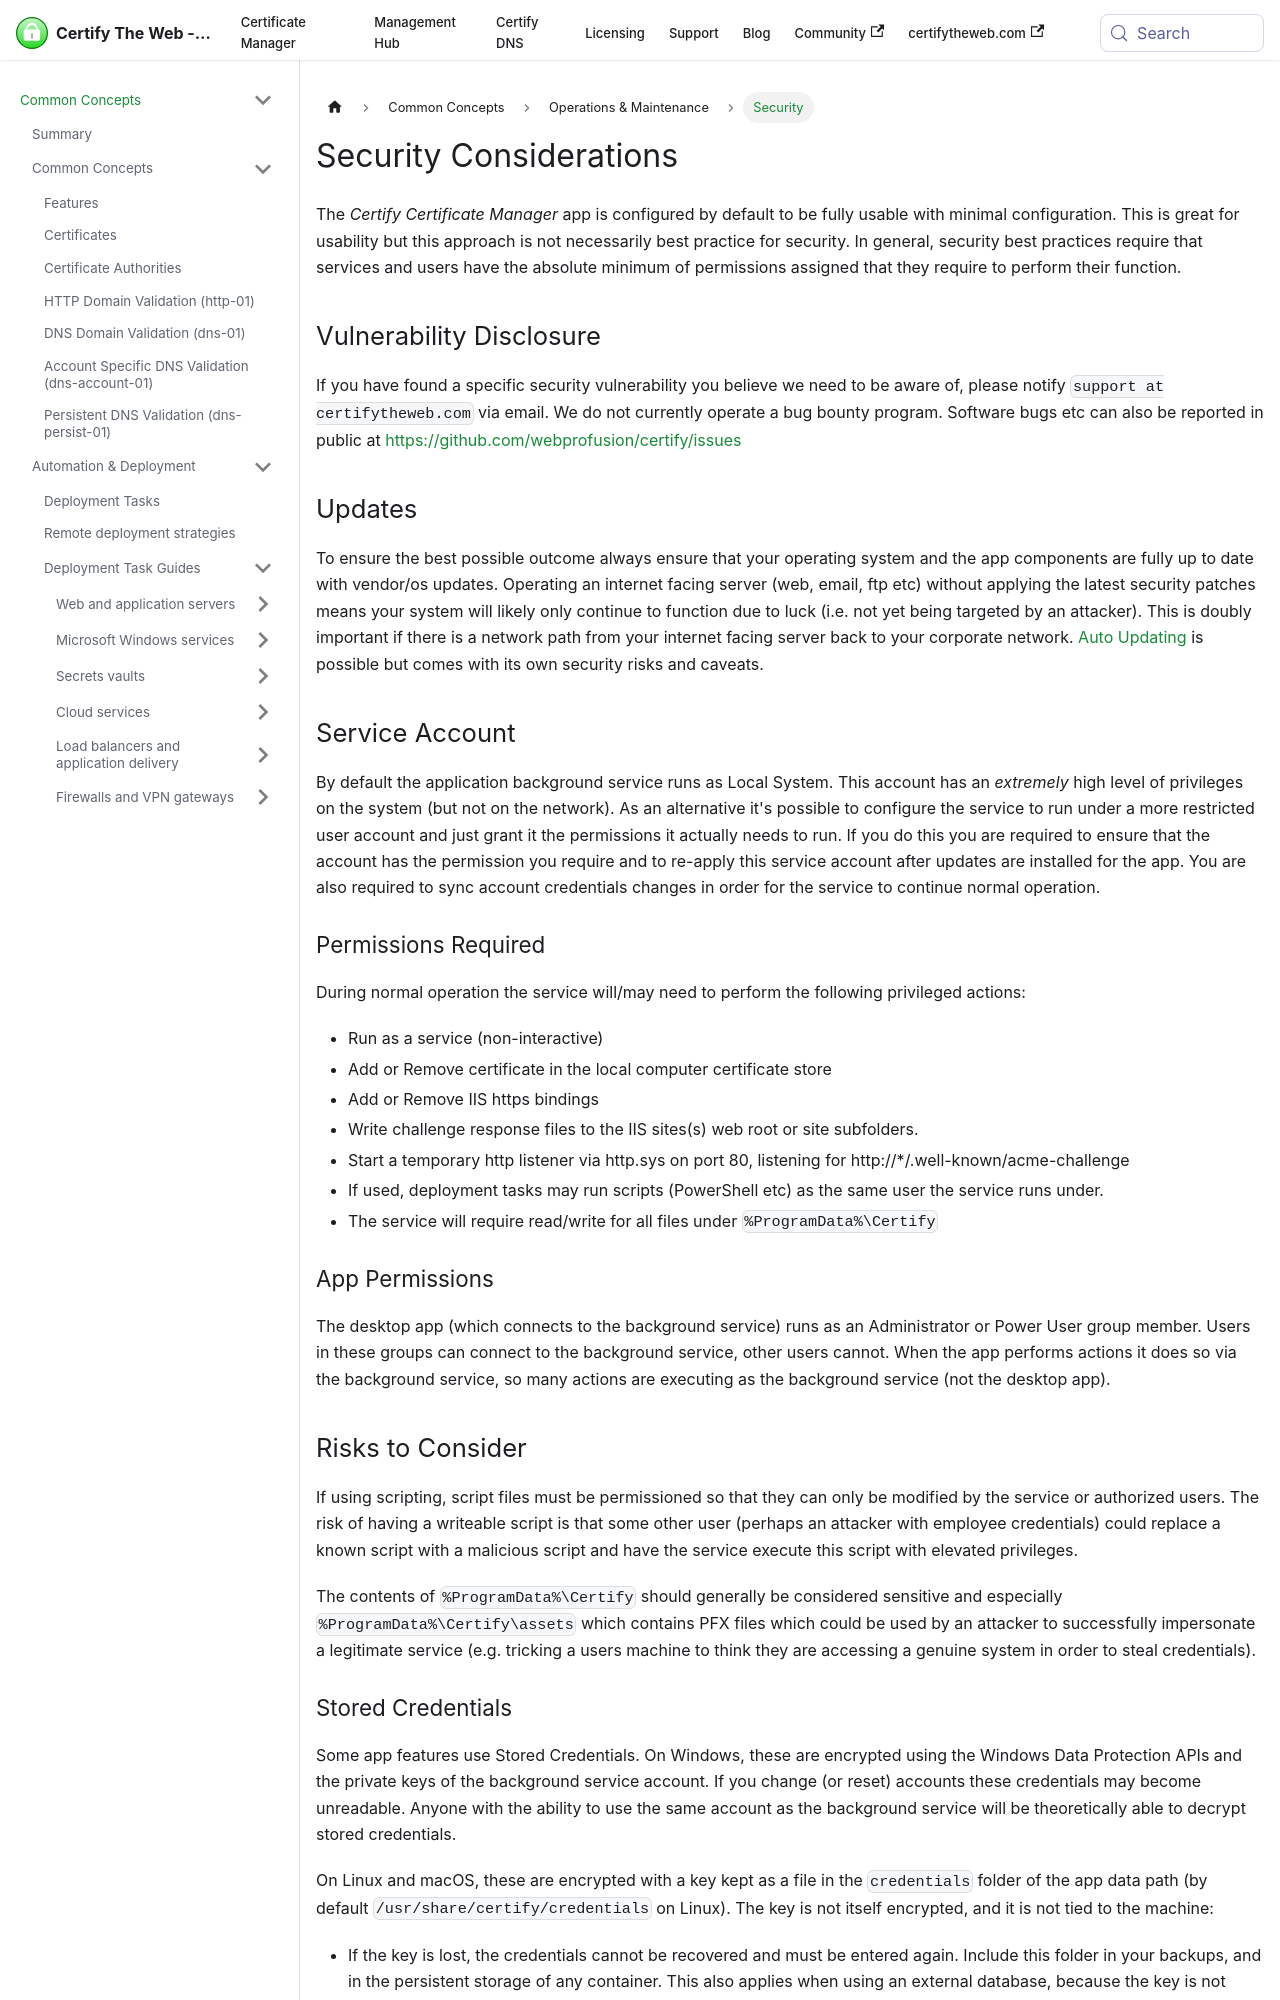

repository: webprofusion/certify-docs · page: docs/guides/security/index.html · generator: docusaurus

---
id: security
title: Security
---

# Security Considerations
The *Certify Certificate Manager* app is configured by default to be fully usable with minimal configuration. This is great for usability but this approach is not necessarily best practice for security. In general, security best practices require that services and users have the absolute minimum of permissions assigned that they require to perform their function.

## Vulnerability Disclosure
If you have found a specific security vulnerability you believe we need to be aware of, please notify `support at certifytheweb.com` via email. We do not currently operate a bug bounty program. Software bugs etc can also be reported in public at https://github.com/webprofusion/certify/issues

## Updates
To ensure the best possible outcome always ensure that your operating system and the app components are fully up to date with vendor/os updates. Operating an internet facing server (web, email, ftp etc) without applying the latest security patches means your system will likely only continue to function due to luck (i.e. not yet being targeted by an attacker). This is doubly important if there is a network path from your internet facing server back to your corporate network. [Auto Updating](auto-update.md) is possible but comes with its own security risks and caveats.

## Service Account
By default the application background service runs as Local System. This account has an *extremely* high level of privileges on the system (but not on the network). As an alternative it's possible to configure the service to run under a more restricted user account and just grant it the permissions it actually needs to run. If you do this you are required to ensure that the account has the permission you require and to re-apply this service account after updates are installed for the app. You are also required to sync account credentials changes in order for the service to continue normal operation.

### Permissions Required
During normal operation the service will/may need to perform the following privileged actions:
- Run as a service (non-interactive)
- Add or Remove certificate in the local computer certificate store
- Add or Remove IIS https bindings
- Write challenge response files to the IIS sites(s) web root or site subfolders.
- Start a temporary http listener via http.sys on port 80, listening for http://*/.well-known/acme-challenge
- If used, deployment tasks may run scripts (PowerShell etc) as the same user the service runs under.
- The service will require read/write for all files under `%ProgramData%\Certify`

### App Permissions
The desktop app (which connects to the background service) runs as an Administrator or Power User group member. Users in these groups can connect to the background service, other users cannot. When the app performs actions it does so via the background service, so many actions are executing as the background service (not the desktop app).
